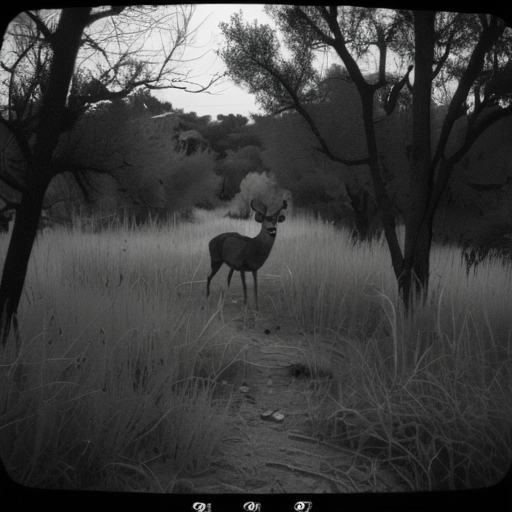
Generation parameters embedded in this image by AUTOMATIC1111 Stable Diffusion web UI or a fork of it (Forge, ...) (PNG 'parameters' text chunk):
A highly realistic trail camera photograph of a deer at night in a dry, natural environment with bushes, tall grass, and sparse trees. The deer is walking or grazing, blending into the environment with a natural composition that includes photorealistic fur texture. The deer appears off-center, partially obscured by vegetation, and at a moderate distance. The scene is captured using infrared lighting, producing a monochrome, black-and-white appearance with subtle shadows and low contrast. The lighting is faint and diffused, with no direct illumination or flash effects.
Steps: 30, Sampler: DPM++ 2M SDE Heun, Schedule type: Karras, CFG scale: 5, Seed: 3457992888, Size: 512x512, Model hash: 33e58e8668, Model: juggernautXL_juggXIByRundiffusion, Version: v1.10.1